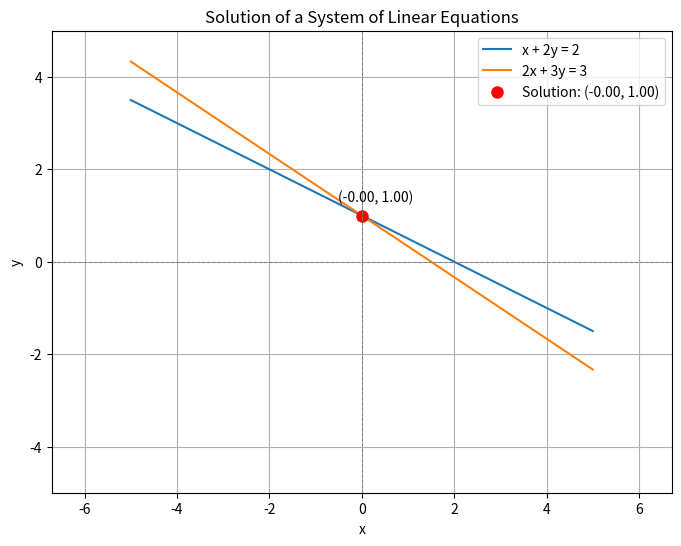

Python code for this plot:
import numpy as np
import matplotlib.pyplot as plt

# Function to solve a 2x2 system of linear equations
def solve_2x2_system(a1, b1, c1, a2, b2, c2):
    det = a1 * b2 - a2 * b1
    if det == 0:
        return None, None # No unique solution
    x = (c1 * b2 - c2 * b1) / det
    y = (a1 * c2 - a2 * c1) / det
    return x, y 

# Given equations
# x + 2y = 2
# 2x + 3y = 3

a1, b1, c1 = 1, 2, 2
a2, b2, c2 = 2, 3, 3

# Solve the system
x_solution, y_solution = solve_2x2_system(a1, b1, c1, a2, b2, c2)

if x_solution is not None and y_solution is not None:
    print(f"Solution: x = {x_solution}, y = {y_solution}")

    # Generate points for plotting the lines
    x_vals = np.linspace(-5, 5, 400)

    # First equation: x + 2y = 2  => y = (2 - x) / 2
    y1_vals = (2 - x_vals) / 2

    # Second equation: 2x + 3y = 3 => y = (3 - 2x) / 3
    y2_vals = (3 - 2 * x_vals) / 3

    # Plotting
    plt.figure(figsize=(8, 6))
    plt.plot(x_vals, y1_vals, label='x + 2y = 2')
    plt.plot(x_vals, y2_vals, label='2x + 3y = 3')

    # Plot the intersection point
    plt.plot(x_solution, y_solution, 'ro', markersize=8, label=f'Solution: ({x_solution:.2f}, {y_solution:.2f})')
    plt.annotate(f'({x_solution:.2f}, {y_solution:.2f})', (x_solution, y_solution),
                 textcoords="offset points", xytext=(10,10), ha='center')

    plt.xlabel('x')
    plt.ylabel('y')
    plt.title('Solution of a System of Linear Equations')
    plt.axhline(0, color='gray', linestyle='--', linewidth=0.7)
    plt.axvline(0, color='gray', linestyle='--', linewidth=0.7)
    plt.grid(True)
    plt.legend()
    plt.axis('equal') # Ensures equal scaling for x and y axes
    plt.xlim(-5, 5)
    plt.ylim(-5, 5)
    plt.savefig("fig2.png")
    plt.show()

    print("Figure saved as fig2.png")
else:
    print("The system has no unique solution (lines are parallel or coincident).")
